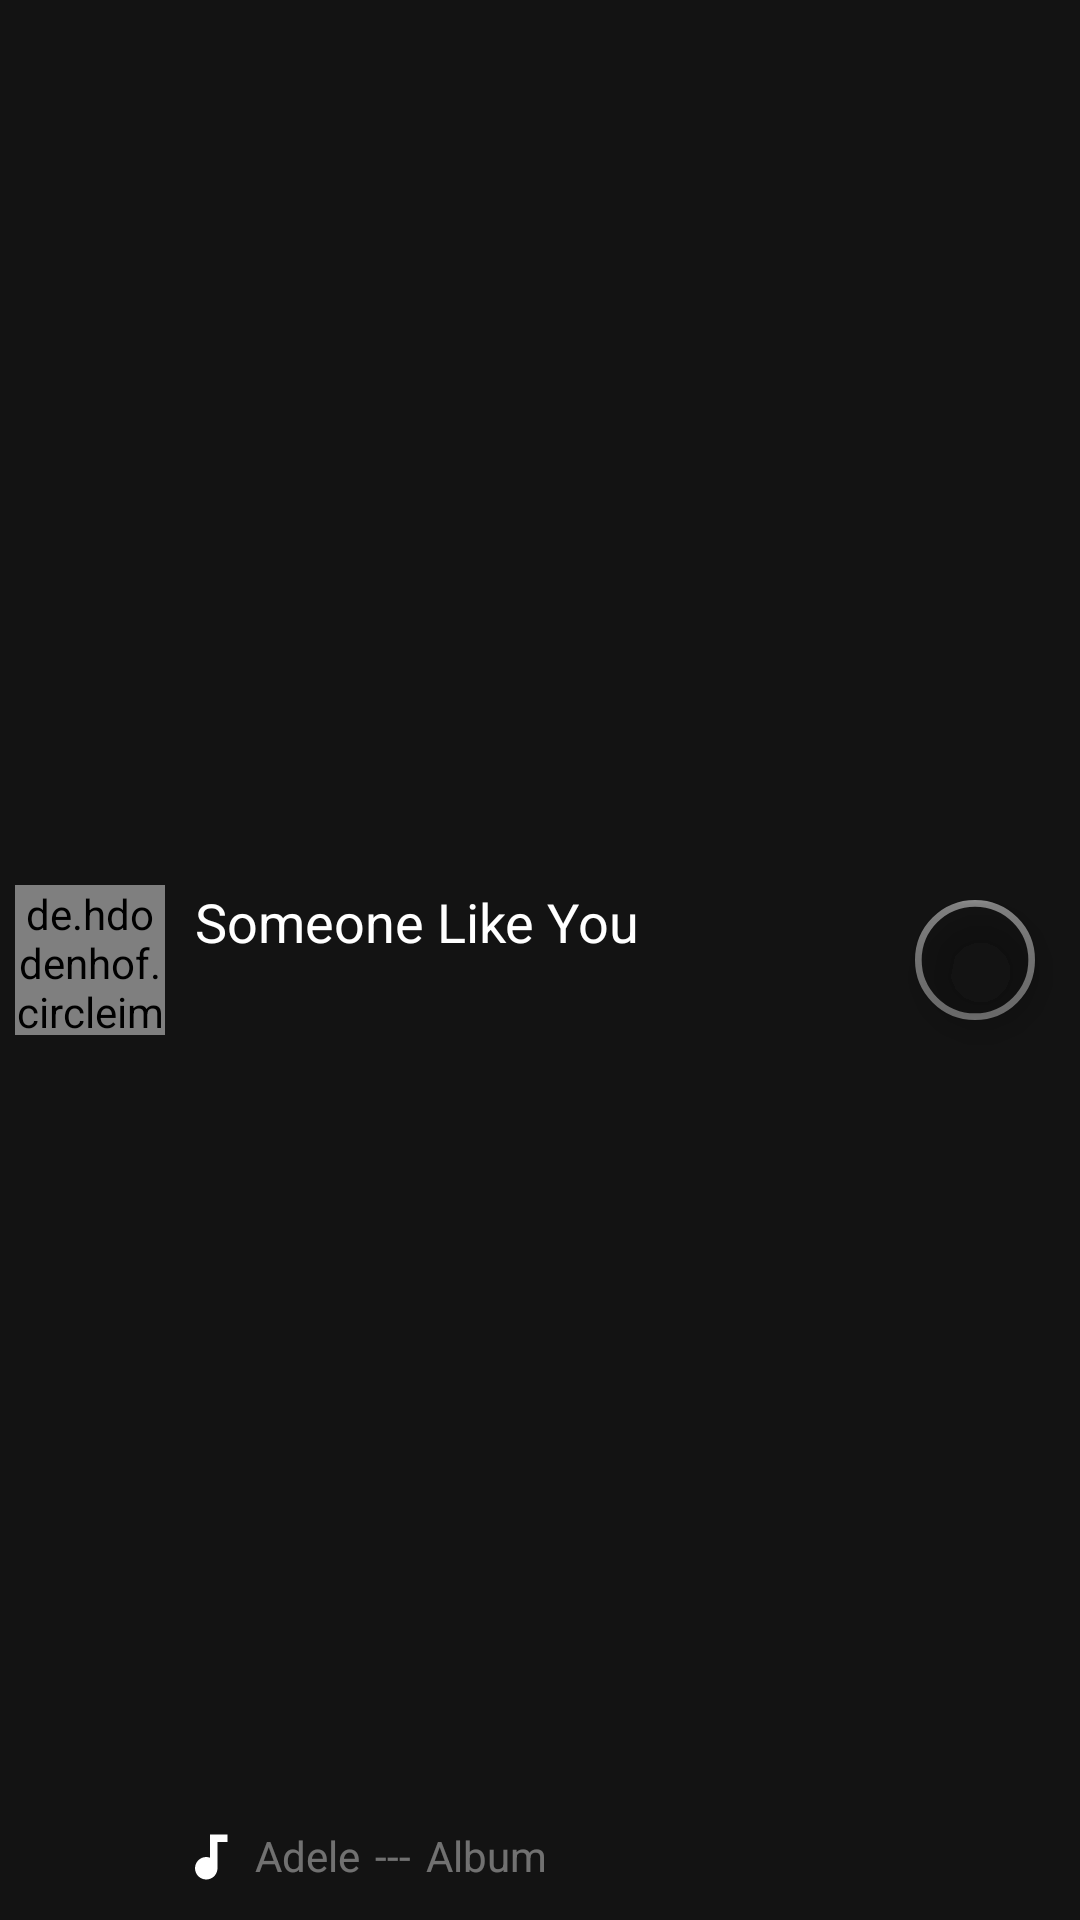

Write the Android layout XML for this screen, with the resource values it uses.
<!-- AndroidManifest.xml: application theme AppTheme -->
<!-- res/layout/smallbottomsheet.xml -->
<?xml version="1.0" encoding="utf-8"?>
<RelativeLayout xmlns:android="http://schemas.android.com/apk/res/android"
    android:layout_width="match_parent"
    android:layout_height="65dp"
    android:id="@+id/smallbottomsheet"
    xmlns:app="http://schemas.android.com/apk/res-auto"
    android:background="#ec000000"
    android:padding="5dp"
    android:clipToPadding="true"
    app:layout_behavior="android.support.design.widget.BottomSheetBehavior"
    app:behavior_hideable="true">

    <de.hdodenhof.circleimageview.CircleImageView
        android:id="@+id/songcircleimage"
        android:layout_width="50dp"
        android:layout_height="50dp"
        android:layout_centerVertical="true"
        android:src="@mipmap/ic_launcher"/>
    <TextView
        android:id="@+id/songtitle"
        android:layout_width="wrap_content"
        android:layout_height="wrap_content"
        android:layout_toRightOf="@+id/songcircleimage"
        android:layout_above="@+id/songcenter"
        android:textColor="@color/white"
        android:text="Someone Like You"
        android:textSize="18dp"
        android:layout_marginLeft="10dp"
        android:layout_toEndOf="@+id/songcircleimage"
        android:layout_alignTop="@+id/songcircleimage"/>

    <ImageView
        android:id="@+id/musicalimage"
        android:layout_width="wrap_content"
        android:layout_height="wrap_content"
        android:layout_below="@+id/songtitle"
        android:layout_toRightOf="@+id/songcircleimage"
        android:layout_marginLeft="5dp"
        android:src="@drawable/musical"/>
    <TextView
        android:id="@+id/songartist"
        android:layout_width="wrap_content"
        android:layout_height="wrap_content"
        android:text="Adele"
        android:layout_below="@+id/songtitle"
        android:layout_toRightOf="@+id/musicalimage"
        android:layout_marginLeft="5dp"
        android:textColor="#66ffffff"
        />
    <TextView
        android:id="@+id/songcenter"
        android:layout_width="wrap_content"
        android:layout_height="wrap_content"
        android:text="---"
        android:layout_alignParentBottom="true"
        android:layout_toRightOf="@+id/songartist"
        android:layout_marginBottom="7dp"
        android:layout_marginLeft="5dp"
        android:textColor="#66ffffff"
        />
    <TextView
        android:id="@+id/songalbum"
        android:text="Album"
        android:layout_width="wrap_content"
        android:layout_height="wrap_content"
        android:layout_below="@+id/songtitle"
        android:layout_toRightOf="@+id/songcenter"
        android:layout_marginLeft="5dp"
        android:textColor="#66ffffff"
        />
    
    <android.support.design.widget.FloatingActionButton
        android:id="@+id/songfloatplay"
        android:layout_width="wrap_content"
        android:layout_height="wrap_content"
        app:fabSize="mini"
        android:theme="@style/AppRead"
        android:layout_alignParentRight="true"
        android:layout_centerVertical="true"
        android:backgroundTint="@color/transperent"
        app:borderWidth="1.5dp"
        android:src="@drawable/play"
        android:layout_marginRight="10dp"
        />
</RelativeLayout>
<!-- resources referenced by this layout -->
<resources>
  <color name="transperent">#00000000</color>
  <color name="white">#ffffff</color>
  <!-- drawable musical (drawable) -->
  <vector xmlns:android="http://schemas.android.com/apk/res/android"
          android:width="20dp"
          android:height="20dp"
          android:viewportWidth="24.0"
          android:viewportHeight="24.0">
      <path
          android:fillColor="#FFFFFF"
          android:pathData="M12,3v9.28c-0.47,-0.17 -0.97,-0.28 -1.5,-0.28C8.01,12 6,14.01 6,16.5S8.01,21 10.5,21c2.31,0 4.2,-1.75 4.45,-4H15V6h4V3h-7z"/>
  </vector>
  <style name="AppRead" parent="AppTheme.NoActionBar">
          <item name="colorPrimary">#000000</item>
          <item name="colorPrimaryDark">#000000</item>
          <item name="colorAccent">#66ffffff</item>
  
      </style>
  <style name="AppTheme" parent="Theme.AppCompat.Light.DarkActionBar">
          
          <item name="colorPrimary">#000000</item>
          <item name="colorPrimaryDark">#000000</item>
          <item name="colorAccent">@color/blurtrans</item>
      </style>
  <style name="AppTheme.NoActionBar">
          <item name="windowActionBar">false</item>
          <item name="windowNoTitle">true</item>
      </style>
  <color name="blurtrans">#DD00aaFF</color>
</resources>
